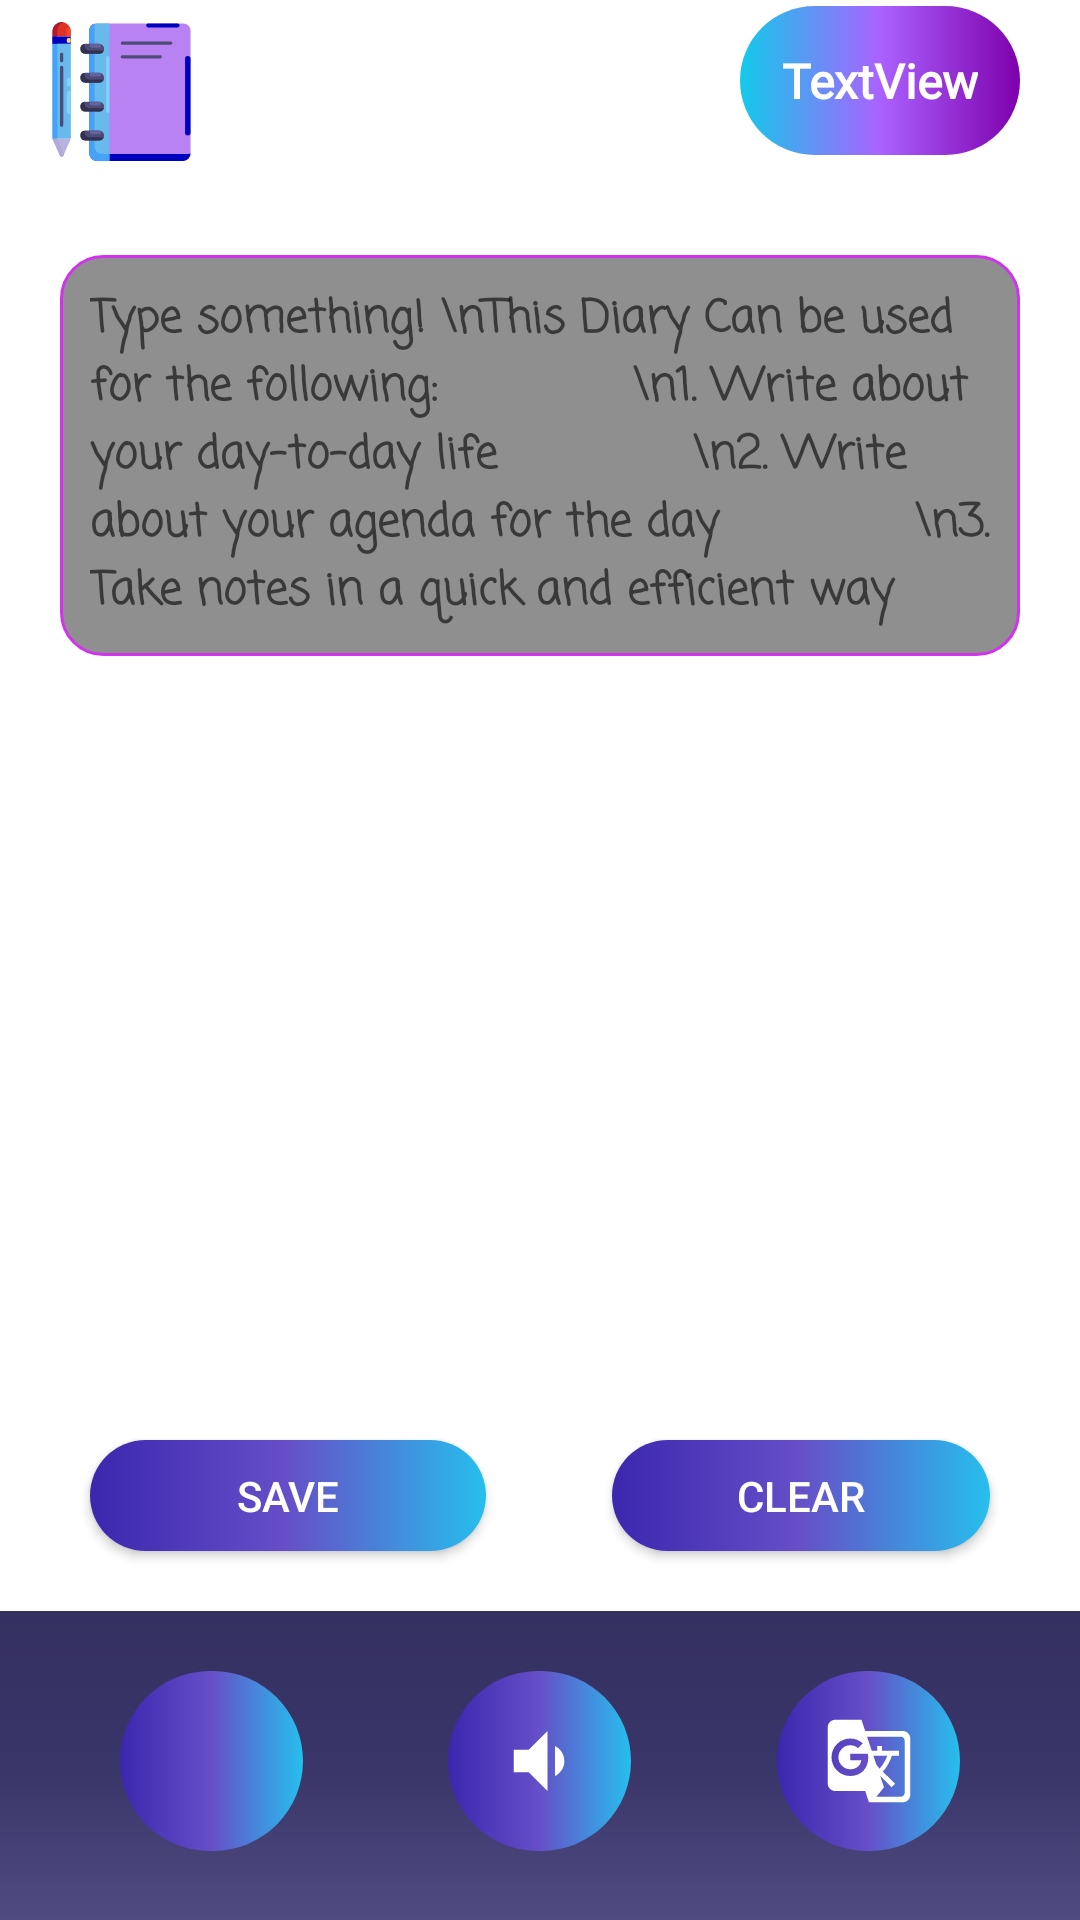

The Android layout XML behind this screen, and the referenced resources:
<!-- AndroidManifest.xml: application theme Theme.ML_App -->
<!-- res/layout/diaryframe.xml -->
<?xml version="1.0" encoding="utf-8"?>
<RelativeLayout xmlns:android="http://schemas.android.com/apk/res/android"
    xmlns:app="http://schemas.android.com/apk/res-auto"
    xmlns:tools="http://schemas.android.com/tools"
    android:id="@+id/diaryframe"
    android:layout_width="match_parent"
    android:layout_height="match_parent"
    >

    <ScrollView
        android:layout_width="714dp"
        android:layout_height="966dp"
        android:layout_above="@+id/btnSpeakContainer"
        android:layout_alignParentTop="true"
        android:layout_marginTop="65dp"
        android:layout_marginBottom="81dp"
        android:clickable="true"
        android:overScrollMode="ifContentScrolls"
        android:padding="20dp"
        android:saveEnabled="true"
        android:visibility="visible">

        <EditText
            android:id="@+id/voiceInput"
            android:layout_width="match_parent"
            android:layout_height="match_parent"
            android:background="@drawable/textborder2"
            android:fontFamily="casual"
            android:hint="Type something! \nThis Diary Can be used for the following:
            \n1. Write about your day-to-day life
            \n2. Write about your agenda for the day
            \n3. Take notes in a quick and efficient way
            "
            android:padding="10dp"
            android:textColor="#EBCBFF"
            android:textStyle="bold"
            android:textSize="15sp">

        </EditText>

    </ScrollView>
    <RelativeLayout
        android:layout_width="match_parent"
        android:layout_height="80dp"
        android:layout_alignParentBottom="true"
        android:layout_marginBottom="100dp">

        <Button
            android:id="@+id/button"
            android:layout_width="132dp"
            android:layout_height="37dp"
            android:layout_alignParentLeft="true"
            android:layout_marginLeft="30dp"
            android:layout_marginTop="20dp"
            android:clickable="true"
            android:focusable="true"
            android:background="@drawable/gradients"
            android:text="SAVE"
            android:textColor="#fff"
            />
        <Space
            android:layout_width="50dp"
            android:layout_height="1dp"
            android:layout_weight="1">

        </Space>

        <Button
            android:id="@+id/button2"
            android:layout_width="126dp"
            android:layout_height="37dp"
            android:layout_alignParentRight="true"
            android:layout_marginRight="30dp"
            android:layout_marginTop="20dp"
            android:clickable="true"
            android:focusable="true"
            android:background="@drawable/gradients"
            android:text="CLEAR"
            android:textColor="#fff"/>
        <Space
            android:layout_width="50dp"
            android:layout_height="1dp"
            android:layout_weight="1"></Space>

    </RelativeLayout>

    <RelativeLayout
        android:id="@+id/btnSpeakContainer"
        android:layout_width="match_parent"
        android:layout_height="103dp"
        android:layout_alignParentBottom="true"
        android:layout_marginBottom="0dp"
        android:background="@drawable/gradients_cal"
        android:gravity="center_horizontal"
        android:orientation="vertical"
        android:padding="20dp">

        <Space
            android:layout_width="50dp"
            android:layout_height="1dp"
            android:layout_weight="1"></Space>

        <ImageButton
            android:id="@+id/btnSpeak"
            android:layout_width="61dp"
            android:layout_height="60dp"
            android:layout_alignParentLeft="true"
            android:layout_marginLeft="20dp"
            android:clickable="true"
            android:background="@drawable/gradients"
            android:padding="6dp"
            android:src="@drawable/ic_baseline_mic_none_24" />

        <Space
            android:layout_width="0dp"
            android:layout_height="1dp"
            android:layout_weight="1"></Space>

        <ImageButton
            android:id="@+id/btntext"
            android:layout_width="61dp"
            android:layout_height="60dp"
            android:layout_centerHorizontal="true"
            android:layout_marginRight="100dp"
            android:clickable="true"
            android:background="@drawable/gradients"
            android:padding="6dp"
            android:src="@drawable/ic_baseline_volume_down_24" />

        <Space
            android:layout_width="0dp"
            android:layout_height="1dp"
            android:layout_weight="1"></Space>

        <ImageButton
            android:id="@+id/btntran"
            android:layout_width="61dp"
            android:layout_height="60dp"
            android:layout_alignParentRight="true"
            android:layout_marginRight="20dp"
            android:clickable="true"
            android:background="@drawable/gradients"
            android:padding="6dp"
            android:src="@drawable/ic_baseline_g_translate_24" />



    </RelativeLayout>

    <RelativeLayout
        android:layout_width="match_parent"
        android:layout_height="wrap_content"
        android:layout_alignParentTop="true"
        android:layout_marginTop="0dp">

        <ImageView
            android:id="@+id/imageView"
            android:layout_width="57dp"
            android:layout_height="57dp"
            android:layout_marginLeft="12dp"
            android:layout_marginTop="2dp"
            app:srcCompat="@drawable/ic_diary"
            tools:ignore="VectorDrawableCompat" />

        <TextView
            android:id="@+id/datehead"
            android:layout_width="wrap_content"
            android:layout_height="wrap_content"
            android:layout_alignParentRight="true"
            android:layout_marginTop="2dp"
            android:layout_marginRight="20dp"
            android:background="@drawable/gradheads"
            android:fontFamily="@font/paprika"
            android:padding="14dp"
            android:shadowColor="#000000"
            android:text="TextView"
            android:textColor="#FFFFFF"
            android:textSize="16sp"
            android:textStyle="bold" />
    </RelativeLayout>

</RelativeLayout>
<!-- resources referenced by this layout -->
<resources>
  <!-- drawable gradheads (drawable) -->
  <?xml version="1.0" encoding="utf-8"?>
  <shape xmlns:android="http://schemas.android.com/apk/res/android"
      android:shape="rectangle">
      
      <gradient
          android:startColor="#12CAEA"
          android:centerColor="#AA62FF"
          android:endColor="#7E00AC"
          android:angle="0" />
  
      <corners
          android:radius="40dp"   >
      </corners>
  </shape>
  <!-- drawable gradients (drawable) -->
  <?xml version="1.0" encoding="utf-8"?>
  <shape xmlns:android="http://schemas.android.com/apk/res/android"
      android:shape="rectangle">
      
      <gradient
          android:startColor="#3B27AE"
          android:centerColor="#664FC8"
          android:endColor="#26BFED"
          android:angle="0" />
  
      <corners
          android:radius="40dp"   >
      </corners>
  </shape>
  <!-- drawable gradients_cal (drawable) -->
  <?xml version="1.0" encoding="utf-8"?>
  <shape xmlns:android="http://schemas.android.com/apk/res/android"
      android:shape="rectangle">
      
      <gradient
          android:startColor="#504b80"
          android:centerColor="#3a3569"
          android:endColor="#343060"
          android:angle="90" />
  
  </shape>
  <!-- drawable ic_baseline_g_translate_24 (drawable) -->
  <vector android:height="30dp" android:tint="#FFFFFF"
      android:viewportHeight="24" android:viewportWidth="24"
      android:width="30dp" xmlns:android="http://schemas.android.com/apk/res/android">
      <path android:fillColor="@android:color/white" android:pathData="M21,4L11,4l-1,-3L3,1c-1.1,0 -2,0.9 -2,2v15c0,1.1 0.9,2 2,2h8l1,3h9c1.1,0 2,-0.9 2,-2L23,6c0,-1.1 -0.9,-2 -2,-2zM7,16c-2.76,0 -5,-2.24 -5,-5s2.24,-5 5,-5c1.35,0 2.48,0.5 3.35,1.3L9.03,8.57c-0.38,-0.36 -1.04,-0.78 -2.03,-0.78 -1.74,0 -3.15,1.44 -3.15,3.21S5.26,14.21 7,14.21c2.01,0 2.84,-1.44 2.92,-2.41L7,11.8v-1.71h4.68c0.07,0.31 0.12,0.61 0.12,1.02C11.8,13.97 9.89,16 7,16zM13.17,10.58h3.7c-0.43,1.25 -1.11,2.43 -2.05,3.47 -0.31,-0.35 -0.6,-0.72 -0.86,-1.1l-0.79,-2.37zM21.5,20.5c0,0.55 -0.45,1 -1,1L14,21.5l2,-2.5 -1.04,-3.1 3.1,3.1 0.92,-0.92 -3.3,-3.25 0.02,-0.02c1.13,-1.25 1.93,-2.69 2.4,-4.22L20,10.59v-1.3h-4.53L15.47,8h-1.29v1.29h-1.44L11.46,5.5h9.04c0.55,0 1,0.45 1,1v14z"/>
  </vector>
  <!-- drawable ic_baseline_volume_down_24 (drawable) -->
  <vector android:height="30dp" android:tint="#FFFFFF"
      android:viewportHeight="24" android:viewportWidth="24"
      android:width="30dp" xmlns:android="http://schemas.android.com/apk/res/android">
      <path android:fillColor="@android:color/white" android:pathData="M18.5,12c0,-1.77 -1.02,-3.29 -2.5,-4.03v8.05c1.48,-0.73 2.5,-2.25 2.5,-4.02zM5,9v6h4l5,5V4L9,9H5z"/>
  </vector>
  <!-- drawable ic_diary: vector/xml drawable (drawable, 6878 chars, omitted) -->
  <!-- drawable textborder2 (drawable) -->
  <?xml version="1.0" encoding="utf-8"?>
  <shape xmlns:android="http://schemas.android.com/apk/res/android"
      android:shape="rectangle" >
  
      
      <solid
          android:color="#70000000" >
      </solid>
  
      
      <stroke
          android:width="1dp"
          android:color="#D133ED" >
      </stroke>
  
      
      <corners
          android:radius="14dp"   >
      </corners>
  
  </shape>
  <style name="Theme.ML_App" parent="Theme.MaterialComponents.DayNight.NoActionBar">
          
          <item name="colorPrimary">@color/purple_500</item>
          <item name="colorPrimaryVariant">@color/purple_700</item>
          <item name="colorOnPrimary">@color/white</item>
          
          <item name="colorSecondary">@color/teal_200</item>
          <item name="colorSecondaryVariant">@color/teal_700</item>
          <item name="colorOnSecondary">@color/black</item>
          
          <item name="android:statusBarColor" tools:targetApi="l">?attr/colorPrimaryVariant</item>
          
      </style>
  <color name="purple_500">#FF6200EE</color>
  <color name="purple_700">#FF3700B3</color>
  <color name="white">#FFFFFFFF</color>
  <color name="teal_200">#FF03DAC5</color>
  <color name="teal_700">#FF018786</color>
  <color name="black">#FF000000</color>
</resources>
